Run: headless pygame with SDL's dummy video driver; simulated clock (each Clock.tick advances the game by its frame time, no real sleeping); random seed 0; keys injected as events and as key.get_pressed() state; no mouse input.
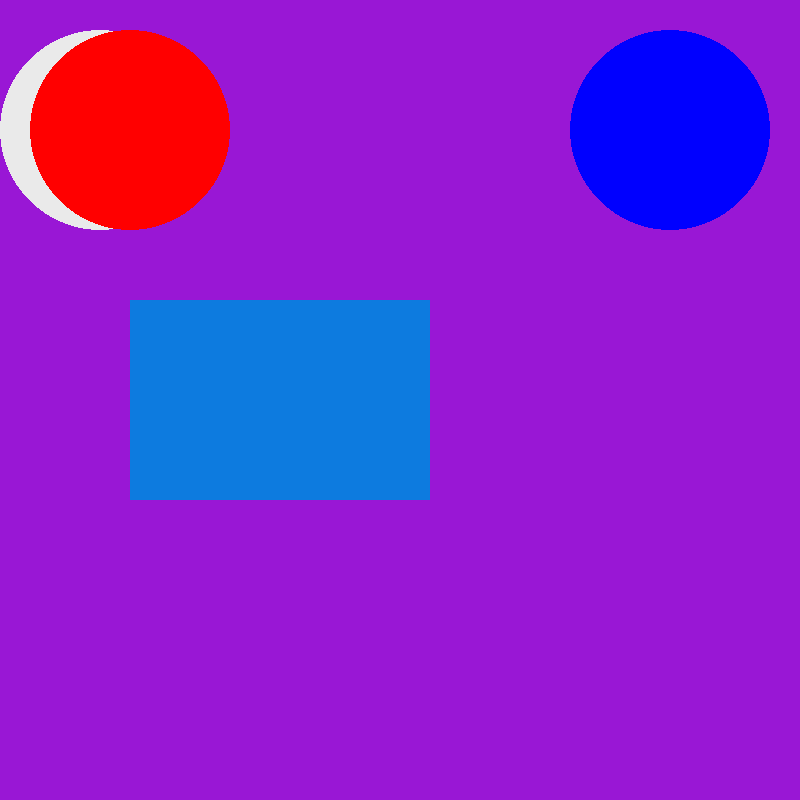
Frame 1 of 4 · flips 1–60 · no input
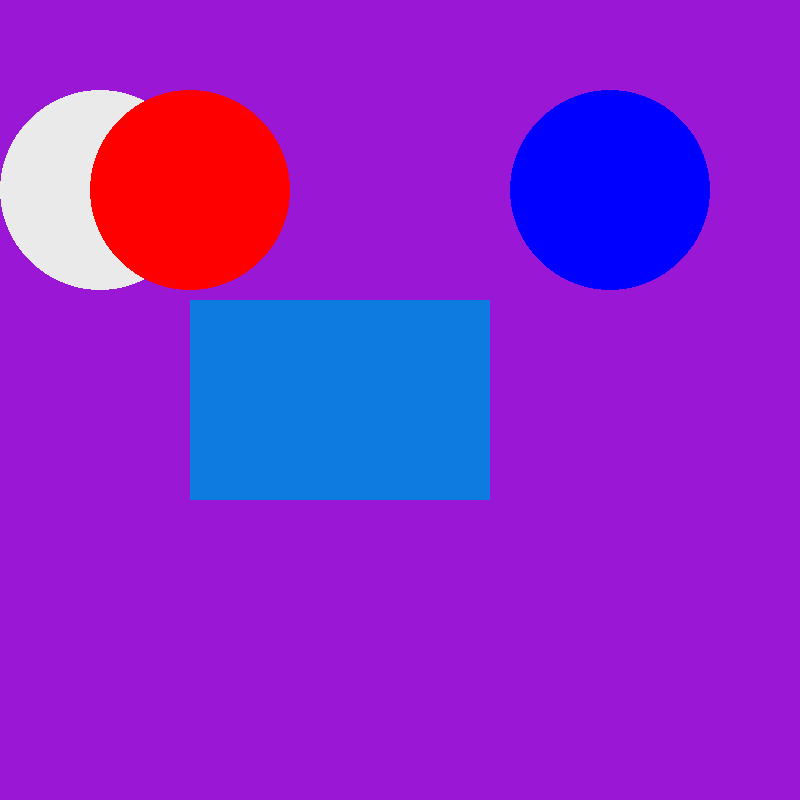
Frame 2 of 4 · flips 61–180 · tapped SPACE, RETURN · held RIGHT (→), D
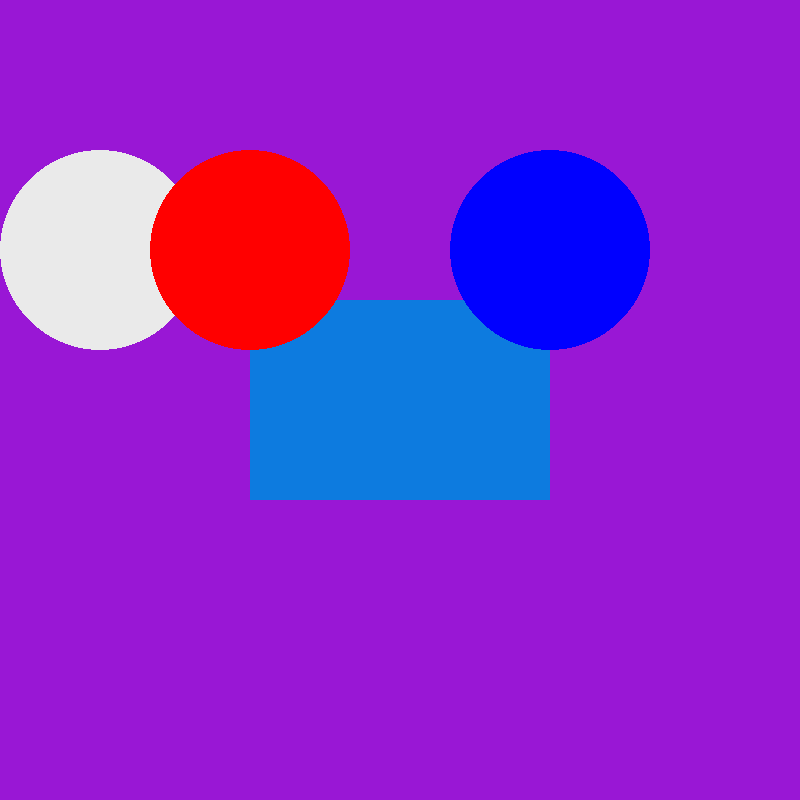
Frame 3 of 4 · flips 181–300 · held DOWN (↓), S
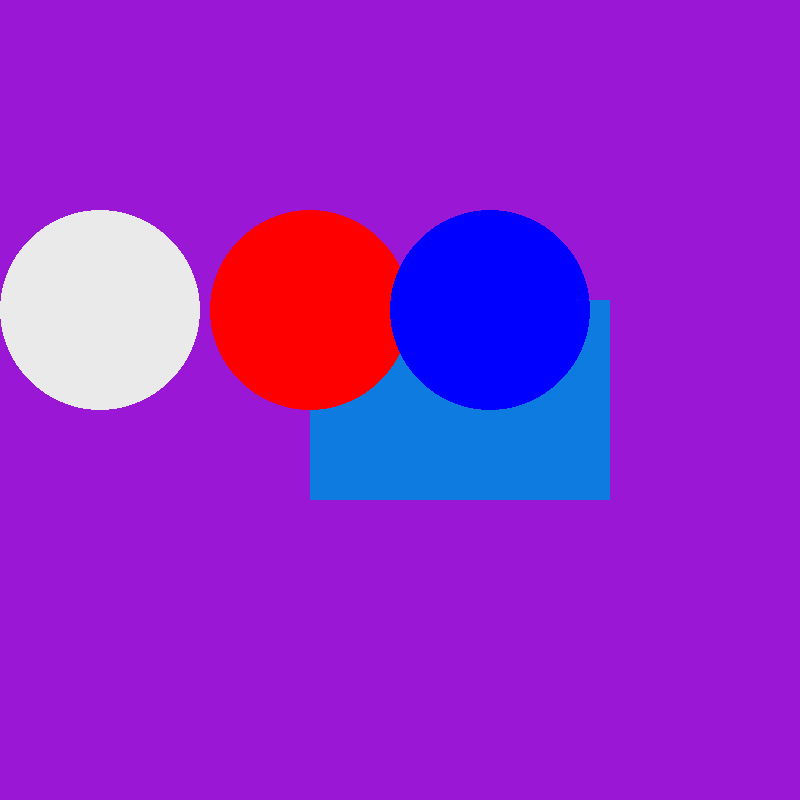
Frame 4 of 4 · flips 301–420 · held LEFT (←), A, UP (↑), W

The pygame program that drew these frames:

import pygame as pg
pg.init()

widht = 800
height = 800
screen = pg.display.set_mode((widht, height))
pg.display.set_caption("fifyshka")

x = 100
y = 100
x3 = 100
y3 = 100

x2 = 700
y2 = 100
step = 0.5
step2 = 0.5
step3 = 0.5
step4 = 0.5

while True:
    for event in pg.event.get():
        if event.type == pg.QUIT:
            exit()
    screen.fill((153,23,213))
    ###############1задание#############
    x3 += step3
    if x3 > 550:
        step3 = -step3
    if x3 < 0:
        step3 = -step3
    
    y3 += step4
    if y3 > 800:
        step4 = -step4
    if y3 < 0:
        step4 = -step4

    
    pg.draw.rect(screen, (13,123,223), (x3, 300, 300, 200), )
    pg.draw.circle(screen, (234,234,234), (100, y3), 100)

    
    x += step
    if x > 700:
        step = -step
    if x < 0:
        step = -step
    
    y += step2
    if y > 700:
        step2 = -step2
    if y < 0:
        step2 = -step2  

    y2 += step2
    x2 -= step2
        

    pg.draw.circle(screen, (255, 0, 0), (x, y), 100)
    pg.draw.circle(screen, (0,0,255), (x2, y2), 100)
    
    pg.display.update()
